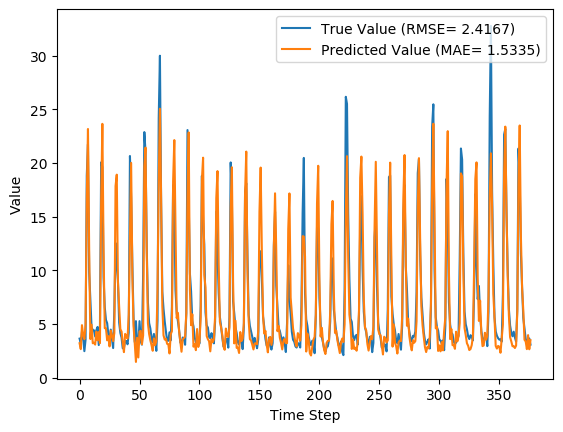

The file beside this chart, header and first rows:
y_true, y_pred, y_true_scaled, y_pred_scaled
3.63, 3.2, 0.09071, 0.07693
3.21, 2.652, 0.07724, 0.05934
4.29, 4.886, 0.1119, 0.1309
3.67, 3.971, 0.09199, 0.1016
2.46, 3.578, 0.05321, 0.08903
3.54, 4.926, 0.08782, 0.1322
18.82, 16.79, 0.5776, 0.5125
21.76, 23.18, 0.6718, 0.7173
9.83, 11.94, 0.2894, 0.357
7.16, 3.59, 0.2038, 0.08943
4.67, 4.929, 0.124, 0.1323
4.44, 3.198, 0.1167, 0.07687
4.4, 3.247, 0.1154, 0.07842
3.83, 3.073, 0.09712, 0.07284
4.42, 4.282, 0.116, 0.1116
4.72, 3.48, 0.1256, 0.0859
3.03, 4.245, 0.07147, 0.1104
4.87, 3.21, 0.1304, 0.07724
20.07, 16.44, 0.6176, 0.5013
19.62, 23.66, 0.6032, 0.7327
9.33, 11.96, 0.2734, 0.3576
6.56, 4.6, 0.1846, 0.1218
5.37, 4.604, 0.1465, 0.1219
5.07, 3.469, 0.1369, 0.08554
4.02, 3.866, 0.1032, 0.09827
3.34, 2.904, 0.08141, 0.06743
4.47, 4.374, 0.1176, 0.1146
3.61, 3.92, 0.09006, 0.09999
2.75, 3.389, 0.0625, 0.08298
6.28, 4.162, 0.1756, 0.1077
12.55, 17.86, 0.3766, 0.5468
10.44, 18.92, 0.309, 0.5807
9.01, 8.93, 0.2631, 0.2606
5.12, 6.599, 0.1385, 0.1859
4.16, 4.511, 0.1077, 0.1189
3.72, 4.293, 0.09359, 0.112
2.73, 3.239, 0.06186, 0.07817
2.73, 2.37, 0.06186, 0.05033
3.43, 4.071, 0.08429, 0.1048
3.4, 3.874, 0.08333, 0.09853
3.1, 3.628, 0.07372, 0.09065
4.17, 5.872, 0.108, 0.1626
20.66, 13.23, 0.6365, 0.3985
16.78, 20.02, 0.5122, 0.616
10.67, 9.686, 0.3163, 0.2848
5.59, 4.814, 0.1535, 0.1287
3.31, 3.215, 0.08045, 0.07741
5.26, 1.457, 0.1429, 0.02107
3.05, 3.713, 0.07212, 0.09336
3.04, 1.873, 0.07179, 0.0344
5.26, 4.298, 0.1429, 0.1121
3.41, 4.357, 0.08365, 0.114
3.07, 3.103, 0.07276, 0.0738
9.62, 3.929, 0.2827, 0.1003
22.89, 19.71, 0.708, 0.6059
21.04, 21.44, 0.6487, 0.6617
12.14, 11.74, 0.3635, 0.3507
7.0, 5.06, 0.1987, 0.1365
5.08, 4.06, 0.1372, 0.1045
4.58, 3.472, 0.1212, 0.08564
... 317 more rows
